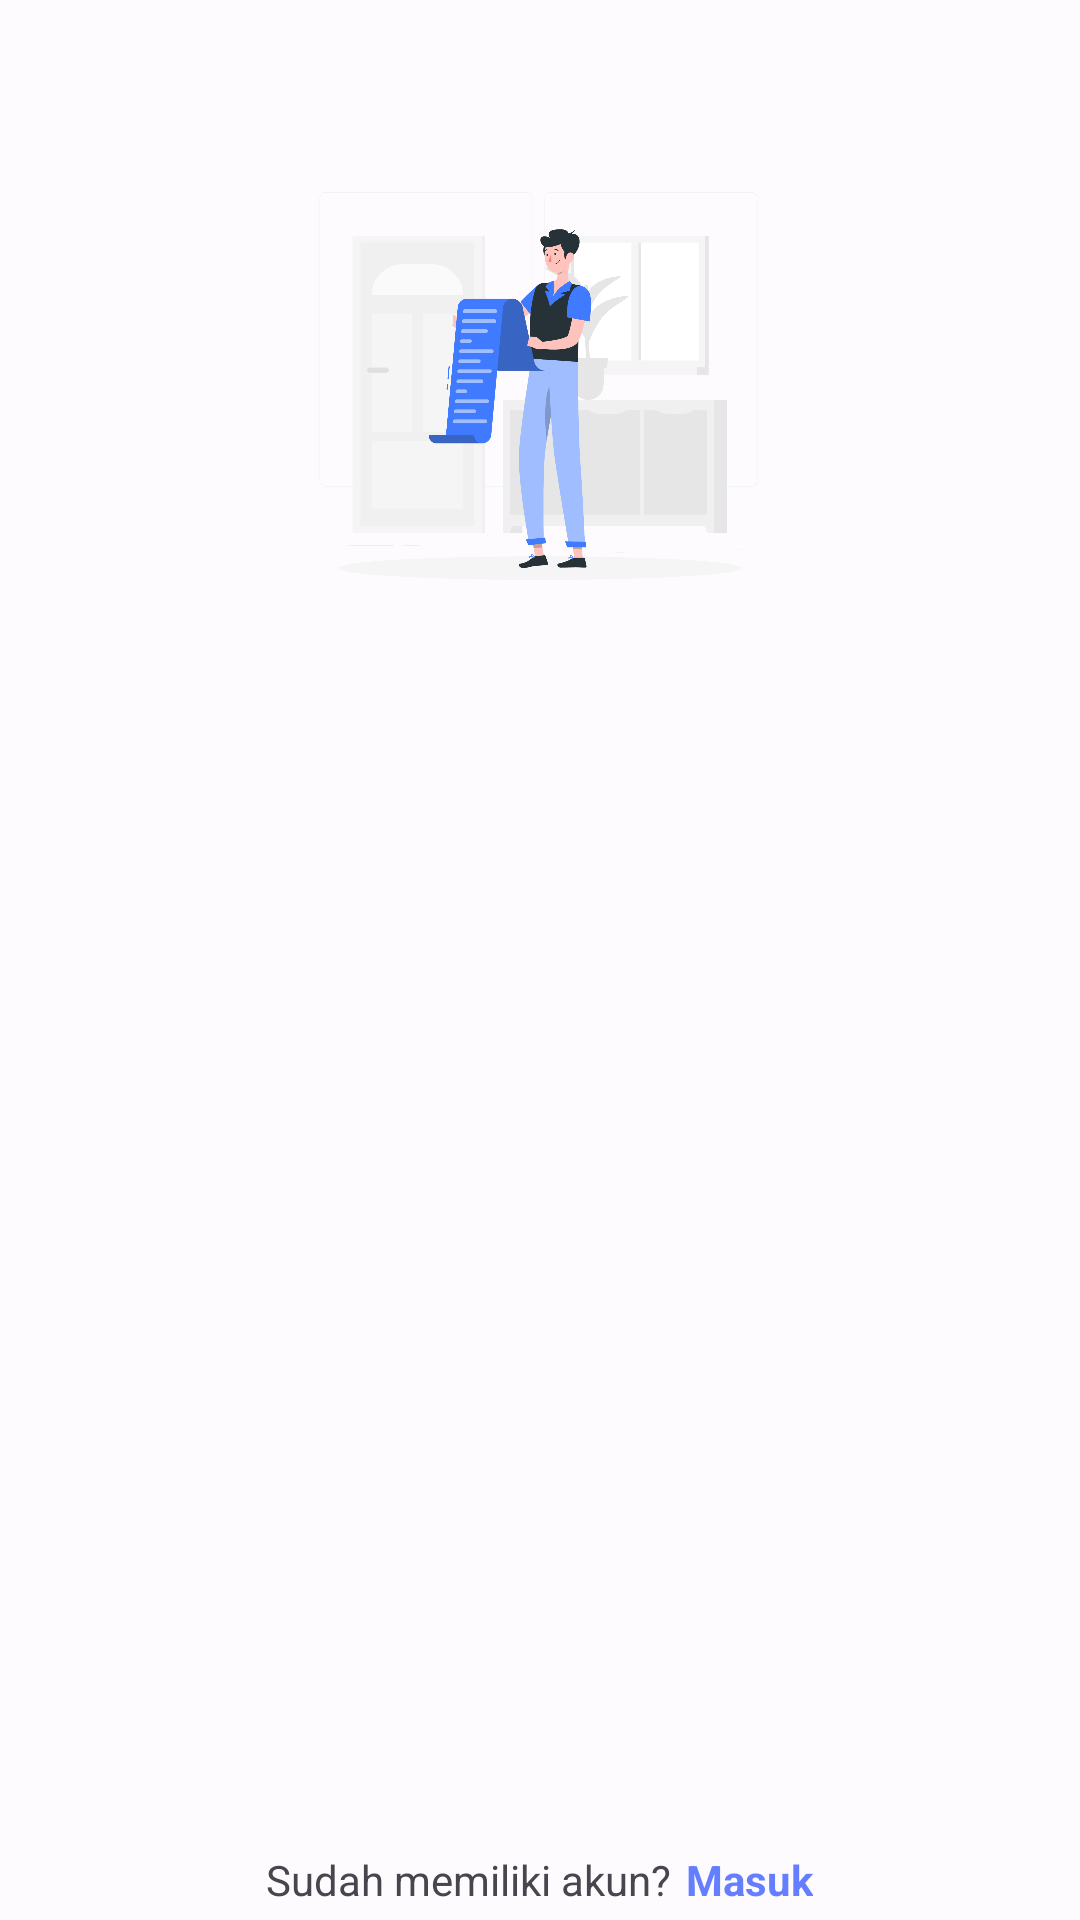

This screen was rendered from an Android layout file. Write that file and the resources it references.
<!-- AndroidManifest.xml: application theme Theme.TangStory -->
<!-- res/layout/activity_sign_up.xml -->
<?xml version="1.0" encoding="utf-8"?>
<androidx.constraintlayout.widget.ConstraintLayout xmlns:android="http://schemas.android.com/apk/res/android"
    xmlns:app="http://schemas.android.com/apk/res-auto"
    xmlns:tools="http://schemas.android.com/tools"
    android:layout_width="match_parent"
    android:layout_height="match_parent"
    tools:context=".ui.auth.register.SignupActivity">

    <ProgressBar
        android:id="@+id/progresBar"
        android:layout_width="wrap_content"
        android:layout_height="wrap_content"
        android:visibility="gone"
        tools:visibility="visible"
        app:layout_constraintStart_toStartOf="parent"
        app:layout_constraintEnd_toEndOf="parent"
        app:layout_constraintTop_toTopOf="parent"
        app:layout_constraintBottom_toBottomOf="parent"/>

    <ImageView
        android:id="@+id/imageView"
        android:layout_width="0dp"
        android:layout_height="0dp"
        android:layout_marginStart="32dp"
        android:layout_marginEnd="32dp"
        app:layout_constraintBottom_toTopOf="@+id/guidelineHorizontal"
        app:layout_constraintEnd_toEndOf="parent"
        app:layout_constraintStart_toStartOf="parent"
        app:layout_constraintTop_toTopOf="@+id/guideline2"
        app:srcCompat="@drawable/register_vector" />

    <TextView
        android:id="@+id/titleTextView"
        android:layout_width="0dp"
        android:layout_height="wrap_content"
        android:alpha="0"
        tools:alpha="100"
        android:layout_marginStart="32dp"
        android:layout_marginTop="16dp"
        android:layout_marginEnd="32dp"
        android:text="@string/title_signup_page"
        android:textColor="?attr/colorOnBackground"
        android:textSize="20sp"
        android:textStyle="bold"
        app:layout_constraintEnd_toEndOf="parent"
        app:layout_constraintHorizontal_bias="0.0"
        app:layout_constraintStart_toStartOf="parent"
        app:layout_constraintTop_toTopOf="@+id/guidelineHorizontal" />

    <TextView
        android:id="@+id/nameTextView"
        android:layout_width="wrap_content"
        android:layout_height="wrap_content"
        android:alpha="0"
        tools:alpha="100"
        android:layout_marginStart="32dp"
        android:layout_marginTop="8dp"
        android:text="@string/name"
        android:textColor="?attr/colorOnBackground"
        app:layout_constraintStart_toStartOf="parent"
        app:layout_constraintTop_toBottomOf="@+id/titleTextView" />

    <com.google.android.material.textfield.TextInputLayout
        android:id="@+id/nameEditTextLayout"
        style="@style/Widget.MaterialComponents.TextInputLayout.OutlinedBox"
        android:layout_width="0dp"
        android:layout_height="wrap_content"
        android:alpha="0"
        tools:alpha="100"
        android:layout_marginStart="32dp"
        android:layout_marginEnd="32dp"
        app:layout_constraintEnd_toEndOf="parent"
        app:layout_constraintStart_toStartOf="parent"
        app:layout_constraintTop_toBottomOf="@+id/nameTextView"
        app:startIconDrawable="@drawable/baseline_person_24">

        <com.google.android.material.textfield.TextInputEditText
            android:id="@+id/ed_register_name"
            android:layout_width="match_parent"
            android:layout_height="wrap_content"
            android:hint="@string/ed_name"
            android:ems="10"
            android:inputType="text" />
    </com.google.android.material.textfield.TextInputLayout>

    <TextView
        android:id="@+id/emailTextView"
        android:layout_width="wrap_content"
        android:layout_height="wrap_content"
        android:alpha="0"
        tools:alpha="100"
        android:layout_marginStart="32dp"
        android:layout_marginTop="16dp"
        android:text="@string/email"
        android:textColor="?attr/colorOnBackground"
        app:layout_constraintStart_toStartOf="parent"
        app:layout_constraintTop_toBottomOf="@+id/nameEditTextLayout" />

    <com.google.android.material.textfield.TextInputLayout
        android:id="@+id/emailEditTextLayout"
        style="@style/Widget.MaterialComponents.TextInputLayout.OutlinedBox"
        android:layout_width="0dp"
        android:layout_height="wrap_content"
        android:alpha="0"
        tools:alpha="100"
        android:layout_marginStart="32dp"
        android:layout_marginEnd="32dp"
        app:layout_constraintEnd_toEndOf="parent"
        app:layout_constraintStart_toStartOf="parent"
        app:layout_constraintTop_toBottomOf="@+id/emailTextView"
        app:startIconDrawable="@drawable/baseline_email_24">

        <com.example.tangstory.component.EmailEditText
            android:id="@+id/ed_register_email"
            android:layout_width="match_parent"
            android:layout_height="wrap_content"
            android:hint="@string/ed_email"
            android:ems="10"
            android:inputType="textEmailAddress" />
    </com.google.android.material.textfield.TextInputLayout>

    <TextView
        android:id="@+id/passwordTextView"
        android:layout_width="wrap_content"
        android:layout_height="wrap_content"
        android:alpha="0"
        tools:alpha="100"
        android:layout_marginStart="32dp"
        android:layout_marginTop="8dp"
        android:text="@string/password"
        android:textColor="@color/black"
        app:layout_constraintStart_toStartOf="parent"
        app:layout_constraintTop_toBottomOf="@+id/emailEditTextLayout" />

    <com.google.android.material.textfield.TextInputLayout
        android:id="@+id/passwordEditTextLayout"
        style="@style/Widget.MaterialComponents.TextInputLayout.OutlinedBox"
        android:layout_width="0dp"
        android:layout_height="wrap_content"
        android:alpha="0"
        tools:alpha="100"
        android:layout_marginStart="32dp"
        android:layout_marginEnd="32dp"
        app:endIconMode="password_toggle"
        app:layout_constraintEnd_toEndOf="parent"
        app:layout_constraintStart_toStartOf="parent"
        app:layout_constraintTop_toBottomOf="@+id/passwordTextView"
        app:startIconDrawable="@drawable/baseline_lock_24">

        <com.example.tangstory.component.PasswordEditText
            android:id="@+id/ed_register_password"
            android:layout_width="match_parent"
            android:layout_height="wrap_content"
            android:hint="@string/ed_password"
            android:ems="10"
            android:inputType="textPassword" />
    </com.google.android.material.textfield.TextInputLayout>

    <Button
        android:id="@+id/signupButton"
        android:layout_width="0dp"
        android:layout_height="64dp"
        android:alpha="0"
        tools:alpha="100"
        android:layout_marginStart="32dp"
        android:layout_marginTop="32dp"
        android:layout_marginEnd="32dp"
        android:backgroundTint="?attr/colorPrimary"
        android:text="@string/signup"
        app:layout_constraintEnd_toEndOf="parent"
        app:layout_constraintStart_toStartOf="parent"
        app:layout_constraintTop_toBottomOf="@+id/passwordEditTextLayout" />

    <LinearLayout
        android:layout_width="0dp"
        android:layout_height="wrap_content"
        android:orientation="horizontal"
        app:layout_constraintStart_toStartOf="parent"
        app:layout_constraintEnd_toEndOf="parent"
        app:layout_constraintTop_toBottomOf="@id/signupButton"
        android:gravity="center"
        android:layout_marginTop="16dp"
        android:layout_marginHorizontal="32dp">

        <TextView
            android:layout_width="wrap_content"
            android:layout_height="wrap_content"
            android:text="@string/login_announcement"
            android:layout_marginEnd="5dp"/>

        <TextView
            android:id="@+id/loginButton"
            android:layout_width="wrap_content"
            android:layout_height="wrap_content"
            android:text="@string/login"
            android:textStyle="bold"
            android:textColor="?attr/colorPrimary"
            android:clickable="true"
            android:focusable="true"
            android:foreground="?android:attr/selectableItemBackgroundBorderless"/>

    </LinearLayout>

    <androidx.constraintlayout.widget.Guideline
        android:id="@+id/guidelineHorizontal"
        android:layout_width="wrap_content"
        android:layout_height="64dp"
        android:orientation="horizontal"
        app:layout_constraintEnd_toEndOf="parent"
        app:layout_constraintGuide_percent="0.30191082"
        app:layout_constraintStart_toStartOf="parent" />

    <androidx.constraintlayout.widget.Guideline
        android:id="@+id/guideline2"
        android:layout_width="wrap_content"
        android:layout_height="64dp"
        android:orientation="horizontal"
        app:layout_constraintGuide_percent="0.1" />

</androidx.constraintlayout.widget.ConstraintLayout>
<!-- resources referenced by this layout -->
<resources>
  <color name="black">#FF000000</color>
  <!-- drawable baseline_lock_24 (drawable) -->
  <vector android:height="24dp" android:tint="#9F9F9F"
      android:viewportHeight="24" android:viewportWidth="24"
      android:width="24dp" xmlns:android="http://schemas.android.com/apk/res/android">
      <path android:fillColor="@android:color/white" android:pathData="M18,8h-1L17,6c0,-2.76 -2.24,-5 -5,-5S7,3.24 7,6v2L6,8c-1.1,0 -2,0.9 -2,2v10c0,1.1 0.9,2 2,2h12c1.1,0 2,-0.9 2,-2L20,10c0,-1.1 -0.9,-2 -2,-2zM12,17c-1.1,0 -2,-0.9 -2,-2s0.9,-2 2,-2 2,0.9 2,2 -0.9,2 -2,2zM15.1,8L8.9,8L8.9,6c0,-1.71 1.39,-3.1 3.1,-3.1 1.71,0 3.1,1.39 3.1,3.1v2z"/>
  </vector>
  <string name="ed_email">Masukkan Email</string>
  <string name="ed_name">Masukkan Nama</string>
  <string name="ed_password">Masukkan Password</string>
  <string name="email">Email</string>
  <string name="login">Masuk</string>
  <string name="login_announcement">Sudah memiliki akun?</string>
  <string name="name">Nama</string>
  <string name="password">Kata Sandi</string>
  <string name="signup">Daftar</string>
  <string name="title_signup_page">Daftarkan akun anda disini</string>
  <style name="Theme.TangStory" parent="Base.Theme.TangStory" />
  <color name="md_theme_light_primary">#657eff</color>
  <color name="md_theme_light_onPrimary">#FFFFFF</color>
  <color name="md_theme_light_primaryContainer">#DEE1FF</color>
  <color name="md_theme_light_secondary">#4858A9</color>
  <color name="md_theme_light_onSecondary">#FFFFFF</color>
  <color name="md_theme_light_secondaryContainer">#DEE1FF</color>
  <color name="md_theme_light_onSecondaryContainer">#001159</color>
  <color name="md_theme_light_tertiary">#4958A9</color>
  <color name="md_theme_light_onTertiary">#FFFFFF</color>
  <color name="md_theme_light_tertiaryContainer">#DEE0FF</color>
  <color name="md_theme_light_onTertiaryContainer">#00115A</color>
  <color name="md_theme_light_error">#BA1A1A</color>
  <color name="md_theme_light_errorContainer">#FFDAD6</color>
  <color name="md_theme_light_onError">#FFFFFF</color>
  <color name="md_theme_light_onErrorContainer">#410002</color>
  <color name="md_theme_light_background">#FEFBFF</color>
  <color name="md_theme_light_onBackground">#001849</color>
  <color name="md_theme_light_surface">#FEFBFF</color>
  <color name="md_theme_light_onSurface">#001849</color>
  <color name="md_theme_light_surfaceVariant">#E3E1EC</color>
  <color name="md_theme_light_onSurfaceVariant">#46464F</color>
  <color name="md_theme_light_outline">#767680</color>
  <color name="md_theme_light_inverseOnSurface">#EEF0FF</color>
  <color name="md_theme_light_inverseSurface">#002B75</color>
  <color name="md_theme_light_inversePrimary">#BAC3FF</color>
</resources>
